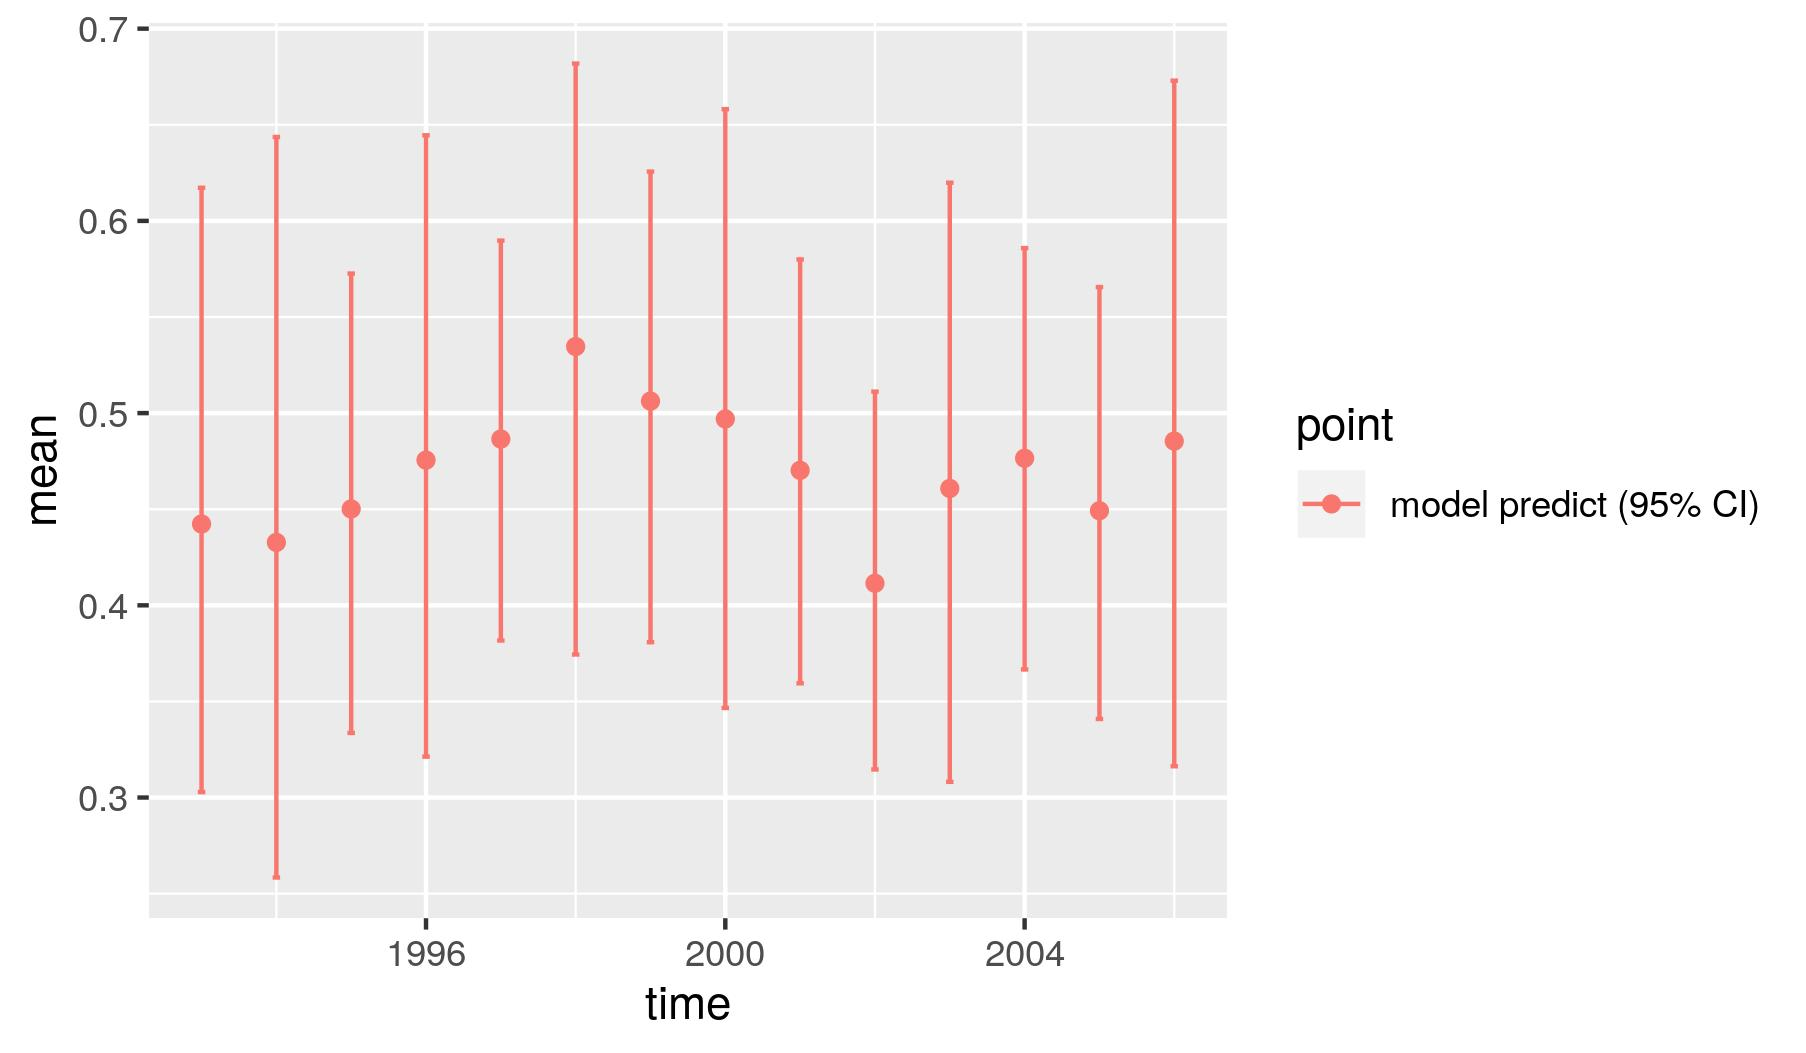

The file beside this chart, header and first rows:
, point, mean, low, high, time
1, model predict (95% CI), 0.4423, 0.3029, 0.6172, 1993
2, model predict (95% CI), 0.4327, 0.2584, 0.6437, 1994
3, model predict (95% CI), 0.4501, 0.3336, 0.5726, 1995
4, model predict (95% CI), 0.4755, 0.3213, 0.6445, 1996
5, model predict (95% CI), 0.4865, 0.3817, 0.5897, 1997
6, model predict (95% CI), 0.5346, 0.3744, 0.6819, 1998
7, model predict (95% CI), 0.5062, 0.3808, 0.6256, 1999
8, model predict (95% CI), 0.497, 0.3466, 0.6581, 2000
9, model predict (95% CI), 0.4702, 0.3594, 0.58, 2001
10, model predict (95% CI), 0.4115, 0.3146, 0.5112, 2002
11, model predict (95% CI), 0.4608, 0.3082, 0.6199, 2003
12, model predict (95% CI), 0.4765, 0.3666, 0.5858, 2004
13, model predict (95% CI), 0.4492, 0.3409, 0.5656, 2005
14, model predict (95% CI), 0.4854, 0.3163, 0.6729, 2006
